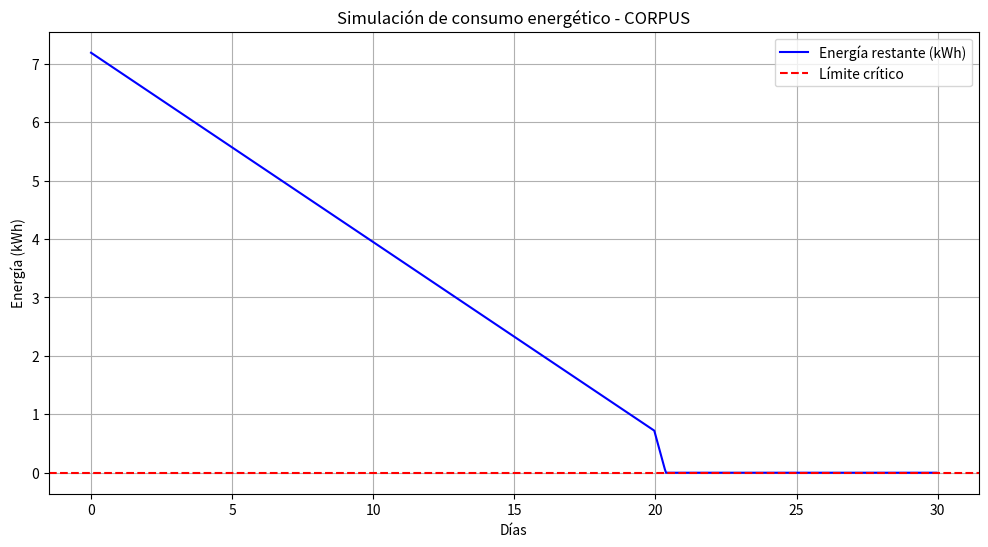

The matplotlib source for this figure:
"""
Simulación de flujo energético de CORPUS en Gazebo
Modelo de consumo según modo de operación
"""

import matplotlib.pyplot as plt
import numpy as np

# Parámetros
battery_capacity = 7200  # Wh
ultracap_capacity = 500  # Wh

# Consumo por modo (W)
modes = {
    "reposo": 15,
    "familia": 75,
    "exploracion": 40,
    "proteccion": 150
}

# Captura ambiental (W)
ambient_capture = {
    "rf": 0.5,
    "termica": 1.0,
    "total": 1.5
}

# Simulación de 30 días en modo reposo
days = 30
hours = days * 24
time = np.arange(0, hours, 1)

# Escenario: 20 días reposo, 5 días familia, 3 días exploración, 2 días protección
scenario = [modes["reposo"]] * (20*24) + [modes["familia"]] * (5*24) + [modes["exploracion"]] * (3*24) + [modes["proteccion"]] * (2*24)
scenario = scenario[:hours]  # Asegurar longitud

# Energía consumida
energy_consumed = np.cumsum(scenario) / 1000  # kWh

# Energía capturada (constante)
energy_captured = np.cumsum([ambient_capture["total"]] * hours) / 1000  # kWh

# Energía restante en batería
battery_initial = battery_capacity / 1000  # kWh
battery_remaining = battery_initial - (energy_consumed - energy_captured)
battery_remaining = np.maximum(battery_remaining, 0)

# Gráfico
plt.figure(figsize=(12, 6))
plt.plot(time / 24, battery_remaining, label="Energía restante (kWh)", color="blue")
plt.axhline(y=0, color="red", linestyle="--", label="Límite crítico")
plt.xlabel("Días")
plt.ylabel("Energía (kWh)")
plt.title("Simulación de consumo energético - CORPUS")
plt.legend()
plt.grid(True)
plt.savefig("energy_simulation.png", dpi=150)
plt.show()

print(f"Energía inicial: {battery_initial} kWh")
print(f"Energía total consumida: {energy_consumed[-1]:.1f} kWh")
print(f"Energía capturada: {energy_captured[-1]:.1f} kWh")
print(f"Energía restante: {battery_remaining[-1]:.1f} kWh")
